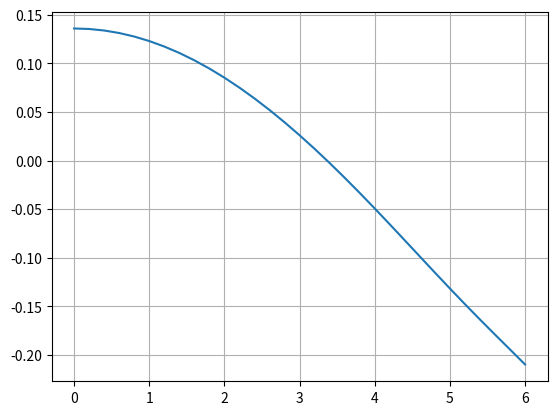

Write Python code to recreate this figure.
import matplotlib.pyplot as plt 
import numpy as np 

mu = [0., 0.2, 0.4000000000000001, 0.6000000000000001, 0.8, \
        1.0000000000000002, 1.2000000000000002, 1.4000000000000001, 1.6, \
        1.8, 2., 2.2, 2.4, 2.6, 2.8, 3., 3.2, 3.4, 3.6, 3.8, 4., \
        4.2, 4.4, 4.6000000000000005, 4.8, 5., 5.2, 5.4, \
        5.6000000000000005, 5.8, 6.]

omega_GL=[3.2533927970956658 + 0.1358485645238026j, \
        3.252375836953931 + 0.1353270349336096j, \
        3.249325865942241 + 0.13376431316026058j, \
        3.244245611813753 + 0.13116598583199576j, \
        3.2371396184238184 + 0.12754131663920407j, \
        3.2280142394448488 + 0.12290317724100468j, \
        3.2168776243266612 + 0.11726795473596333j, \
        3.203739691612367 + 0.11065544066250796j, \
        3.188612083922529 + 0.10308870900615145j, \
        3.1715080988027653 + 0.09459399402405119j, \
        3.152442590555741 + 0.08520058301111909j, \
        3.131431840755448 + 0.07494074450792336j, \
        3.1084934001416547 + 0.06384971889540975j, \
        3.083645913158974 + 0.05196580560495304j, \
        3.056908950026006 + 0.0393305886709109j, \
        3.0283028919113293 + 0.025989348940074656j, \
        2.99784894517671 + 0.011991714517273077j, \
        2.965569403920876 - 0.0026074030895052737j, \
        2.9314883397713256 - 0.017746558625004443j, \
        2.895632976568785 - 0.03335622643770265j, \
        2.858036103675831 - 0.04935707015506529j, \
        2.818739981651133 - 0.06565831580940956j, \
        2.777802257817854 - 0.08215681068713111j, \
        2.7353043461036655 - 0.09873780004739353j, \
        2.6913623698256406 - 0.11527903649278244j, \
        2.6461398923390913 - 0.13166036687045118j, \
        2.59986013121379 - 0.14778092405620769j, \
        2.552813511521986 - 0.1635846591729228j, \
        2.505355607155056 - 0.17909151815266805j, \
        2.45789295249667 - 0.19442682318536933j, \
        2.4108610434625235 - 0.20983837072073913j]



omega_LL=[3.3293919175714777 + 0.09621674541054291j, \
  3.3282101680760814 + 0.09621977414934132j, \
  3.32466749162681 + 0.09622862230676332j, \
  3.3187715942542897 + 0.09624257770106019j, \
  3.310535285809938 + 0.09626046000143777j, \
  3.2999764298742065 + 0.09628063063762661j, \
  3.2871178740449745 + 0.09630100656858068j, \
  3.2719873610203303 + 0.09631907782089176j, \
  3.2546174209990077 + 0.09633192865779006j, \
  3.23504524603341 + 0.09633626223868538j, \
  3.2133125470695725 + 0.09632842857971995j, \
  3.189465394512058 + 0.09630445561962443j, \
  3.1635540432360933 + 0.09626008316260033j, \
  3.1356327430538813 + 0.09619079945040131j, \
  3.105759535726556 + 0.09609188010003678j, \
  3.073996039666665 + 0.09595842911853486j, \
  3.0404072235483954 + 0.09578542169570047j, \
  3.0050611700828385 + 0.09556774845927969j, \
  2.9680288312627194 + 0.09530026086720578j, \
  2.9293837764052824 + 0.09497781739842924j, \
  2.8892019343500976 + 0.09459533019704898j, \
  2.847561331170988 + 0.09414781182477255j, \
  2.8045418247699603 + 0.09363042176793608j, \
  2.7602248377054472 + 0.0930385123457332j, \
  2.714693089596834 + 0.09236767367554878j, \
  2.668030330409244 + 0.09161377735014099j, \
  2.620321075895488 + 0.09077301849166847j, \
  2.5716503464222504 + 0.0898419558611907j, \
  2.5221034103565225 + 0.0888175497164256j, \
  2.4717655331277197 + 0.08769719712429805j, \
  2.420721733014601 + 0.08647876446024459j]


print(len(mu))
print(len(omega_GL))
print(len(omega_LL))

f_GL    =np.real(omega_GL)
gamma_GL=np.imag(omega_GL)

f_LL    =np.real(omega_LL)
gamma_LL=np.imag(omega_LL)

plt.clf()
#plt.plot(mu,f_GL)
plt.plot(mu,gamma_GL)
plt.grid()
plt.show()